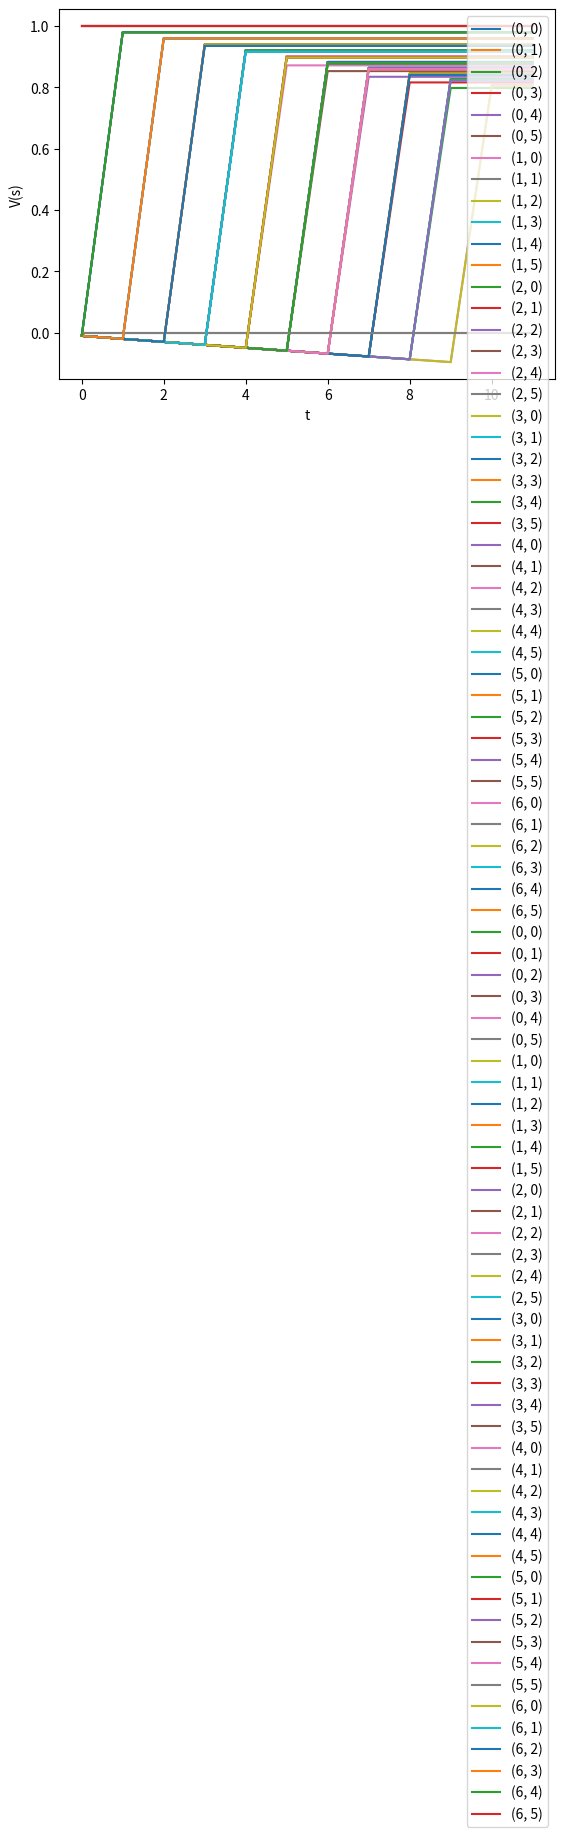

Write the Python code that produced this figure.
import itertools
import numpy as np
import matplotlib.pyplot as plt

X_MIN = 0
Y_MIN = 0

X_MAX = 6
Y_MAX = 5

WIDTH = X_MAX - X_MIN + 1
HEIGHT = Y_MAX - Y_MIN + 1
NUM_STATES = WIDTH * HEIGHT
NUM_ACTIONS = 5


def dynamic_programming(P, R, T):
    u = R.max(axis=1)
    for t in range(T-1):
        u = (R + P @ u).max(axis=1)
    return u


def value_iteration(P, R, lamda, epsilon=0.01, T=10**10):
    delta = np.inf
    deltas = []
    V = R.max(axis=1)
    values = [V]
    for t in range(T-1):
        V_new = (R + lamda * P @ V).max(axis=1)
        delta = euclidean(V-V_new)

        V = V_new
        values.append(V_new)
        deltas.append(delta)
        if delta <= epsilon*(1-lamda)/lamda:
            break
    return V, values, deltas


def euclidean(x):
    return np.sqrt(np.sum(np.square(x)))


def get_policy(P, R, V):
    pi = (R + P @ V).argmax(axis=1)
    return pi


def apply_policy(P, R, pi, s0, T):
    n_states = P.shape[0]
    s = s0
    states = [s0]
    actions = []
    rewards = []
    r_sum = 0
    for t in range(T):
        a = pi[s]
        r = R[s, a]
        r_sum += r
        s_next = np.random.choice(n_states, p=P[s, a, :])
        s = s_next

        actions.append(a)
        rewards.append(r)
        states.append(s_next)
    return states, actions, r_sum


class MDP:
    def __init__(self, P: np.ndarray, R: np.ndarray):
        assert len(P.shape) == 3
        assert len(R.shape) == 2
        i, j, m = P.shape  # (s, a, s')
        n, l = R.shape  # (s, a)
        assert i == m == n
        assert j == l

        self.P = P
        self.R = R
        self.num_states = n
        self.num_actions = l

    def dynamic_programming(self, T):
        return dynamic_programming(self.P, self.R, T)

    def get_policy(self, V):
        return get_policy(self.P, self.R, V)

    def apply_policy(self, pi, s0, T):
        return apply_policy(self.P, self.R, pi, s0, T)

    def value_iteration(self, lamda, epsilon=0.01, T=10**10):
        return value_iteration(self.P, self.R, lamda, epsilon, T)


def get_probability_a(x, y, a, x_next, y_next, obstacles):
    x_new, y_new = apply_action(x, y, a, obstacles)

    if (x_new, y_new) == (x_next, y_next):
        return 1

    return 0


def outside_map(x, y):
    return x < 0 or y < 0 or x > X_MAX or y > Y_MAX


def apply_action(x, y, a, obstacles):
    x_new, y_new = x, y
    if a == 0:  # up
        y_new -= 1
    elif a == 1:  # right
        x_new += 1
    elif a == 2:  # down
        y_new += 1
    elif a == 3:  # left
        x_new -= 1
    elif a == 4:  # stay
        pass
    else:
        raise RuntimeError

    move_illegal = outside_map(x_new, y_new) or (x_new, y_new) in obstacles
    if move_illegal:
        return x, y

    return x_new, y_new


def state_to_coordinates(s):
    x = s // HEIGHT
    y = s % HEIGHT
    return (x, y)


def coordinates_to_state(x, y):
    return x*HEIGHT + y


def evaluate_value_iteration(mdp, lamda, epsilon):
    V, values, deltas = mdp.value_iteration(lamda, epsilon)
    print("V:\n", V.reshape(WIDTH, HEIGHT).T)
    print("deltas:\n", deltas)
    values = np.array(values)
    T, S = values.shape

    for s in range(NUM_STATES):
        plt.plot(range(T), values[:, s], label=state_to_coordinates(s))
    plt.legend()
    plt.xlabel("t")
    plt.ylabel("V(s)")
    plt.show()


def evaluate_dynamic_programming(mdp, T):
    V = mdp.dynamic_programming(T)
    print("V:\n", V.reshape(WIDTH, HEIGHT).T)

    pi = mdp.get_policy(V)
    print("pi:\n", pi.reshape(WIDTH, HEIGHT).T)

    states, actions, r_sum = mdp.apply_policy(pi, 0, T)
    print("action sequence:\n", actions)
    print("state sequence:\n", [state_to_coordinates(s) for s in states])


if __name__ == "__main__":

    # a) Define The MDP
    obstacles = {(2, 0), (2, 1), (2, 2), (1, 4),
                 (2, 4), (3, 4), (4, 4), (5, 4)}

    P_: np.ndarray = np.zeros((WIDTH, HEIGHT, NUM_ACTIONS, WIDTH, HEIGHT))
    for x, y, a, x_next, y_next in itertools.product(range(WIDTH), range(HEIGHT), range(NUM_ACTIONS), range(WIDTH), range(HEIGHT)):
        P_[x, y, a, x_next, y_next] = get_probability_a(
            x, y, a, x_next, y_next, obstacles)

    P = P_.reshape(NUM_STATES, NUM_ACTIONS, WIDTH, HEIGHT).reshape(
        NUM_STATES, NUM_ACTIONS, NUM_STATES)

    NEGATIVE_REWARD = - 0.01
    POSITIVE_REWARD = 1

    R_ = np.zeros((WIDTH, HEIGHT, NUM_ACTIONS))

    A = (0, 0)
    B = (5, 5)
    R_ = R_ + NEGATIVE_REWARD

    for x, y, a in itertools.product(range(WIDTH), range(HEIGHT), range(NUM_ACTIONS)):
        x_new, y_new = apply_action(x, y, a, obstacles)
        if (x_new, y_new) == B:
            R_[x, y, a] = POSITIVE_REWARD

        # with more time we don't want to keep collecting reward
        # thus the reward of staying on B should be 0
        # this means that we have to punish moving away from B
        # (with more than the reward for moving there)
        # so that we do not alternate between B and its neighbours
        if (x, y) == B:
            R_[x, y, a] = - 2*POSITIVE_REWARD  # punish moving away
            if a == 4:
                R_[x, y, a] = 0  # no reward for staying

    R = R_.reshape(NUM_STATES, NUM_ACTIONS)

    # print(R_[:, :, 0].T)
    # print(R_[:, :, 1].T)
    # print(R_[:, :, 2].T)
    # print(R_[:, :, 3].T)
    # print(R_[:, :, 4].T)

    mdp = MDP(P, R)

    # b) solve using dynamic programming
    print("b) solve using dynamic programming")
    T = WIDTH * HEIGHT + 1  # in our case, 5+5+1 is sufficient
    evaluate_dynamic_programming(mdp, T)

    # c) Value iteration
    print()
    print("c) Value iteration")
    lamda = 0.99
    epsilon = 0.01
    evaluate_value_iteration(mdp, lamda, epsilon)

    # d) modified problem
    print("d) modified problem")
    R1 = (0, 5)
    R2 = (6, 3)
    mu_R = R.copy().reshape(WIDTH, HEIGHT, NUM_ACTIONS)  # mean of random reward
    mu_R[6, 2, 2] = NEGATIVE_REWARD + 0.5 * 1 * NEGATIVE_REWARD
    mu_R[6, 4, 0] = NEGATIVE_REWARD + 0.5 * 1 * NEGATIVE_REWARD
    mu_R[5, 3, 1] = NEGATIVE_REWARD + 0.5 * 1 * NEGATIVE_REWARD

    mu_R[0, 4, 2] = NEGATIVE_REWARD + 0.5 * 6 * NEGATIVE_REWARD
    mu_R[1, 5, 3] = NEGATIVE_REWARD + 0.5 * 6 * NEGATIVE_REWARD
    mu_R = mu_R.reshape(NUM_STATES, NUM_ACTIONS)

    mdp = MDP(P, mu_R)
    evaluate_dynamic_programming(mdp, T)
    evaluate_value_iteration(mdp, lamda, epsilon)
